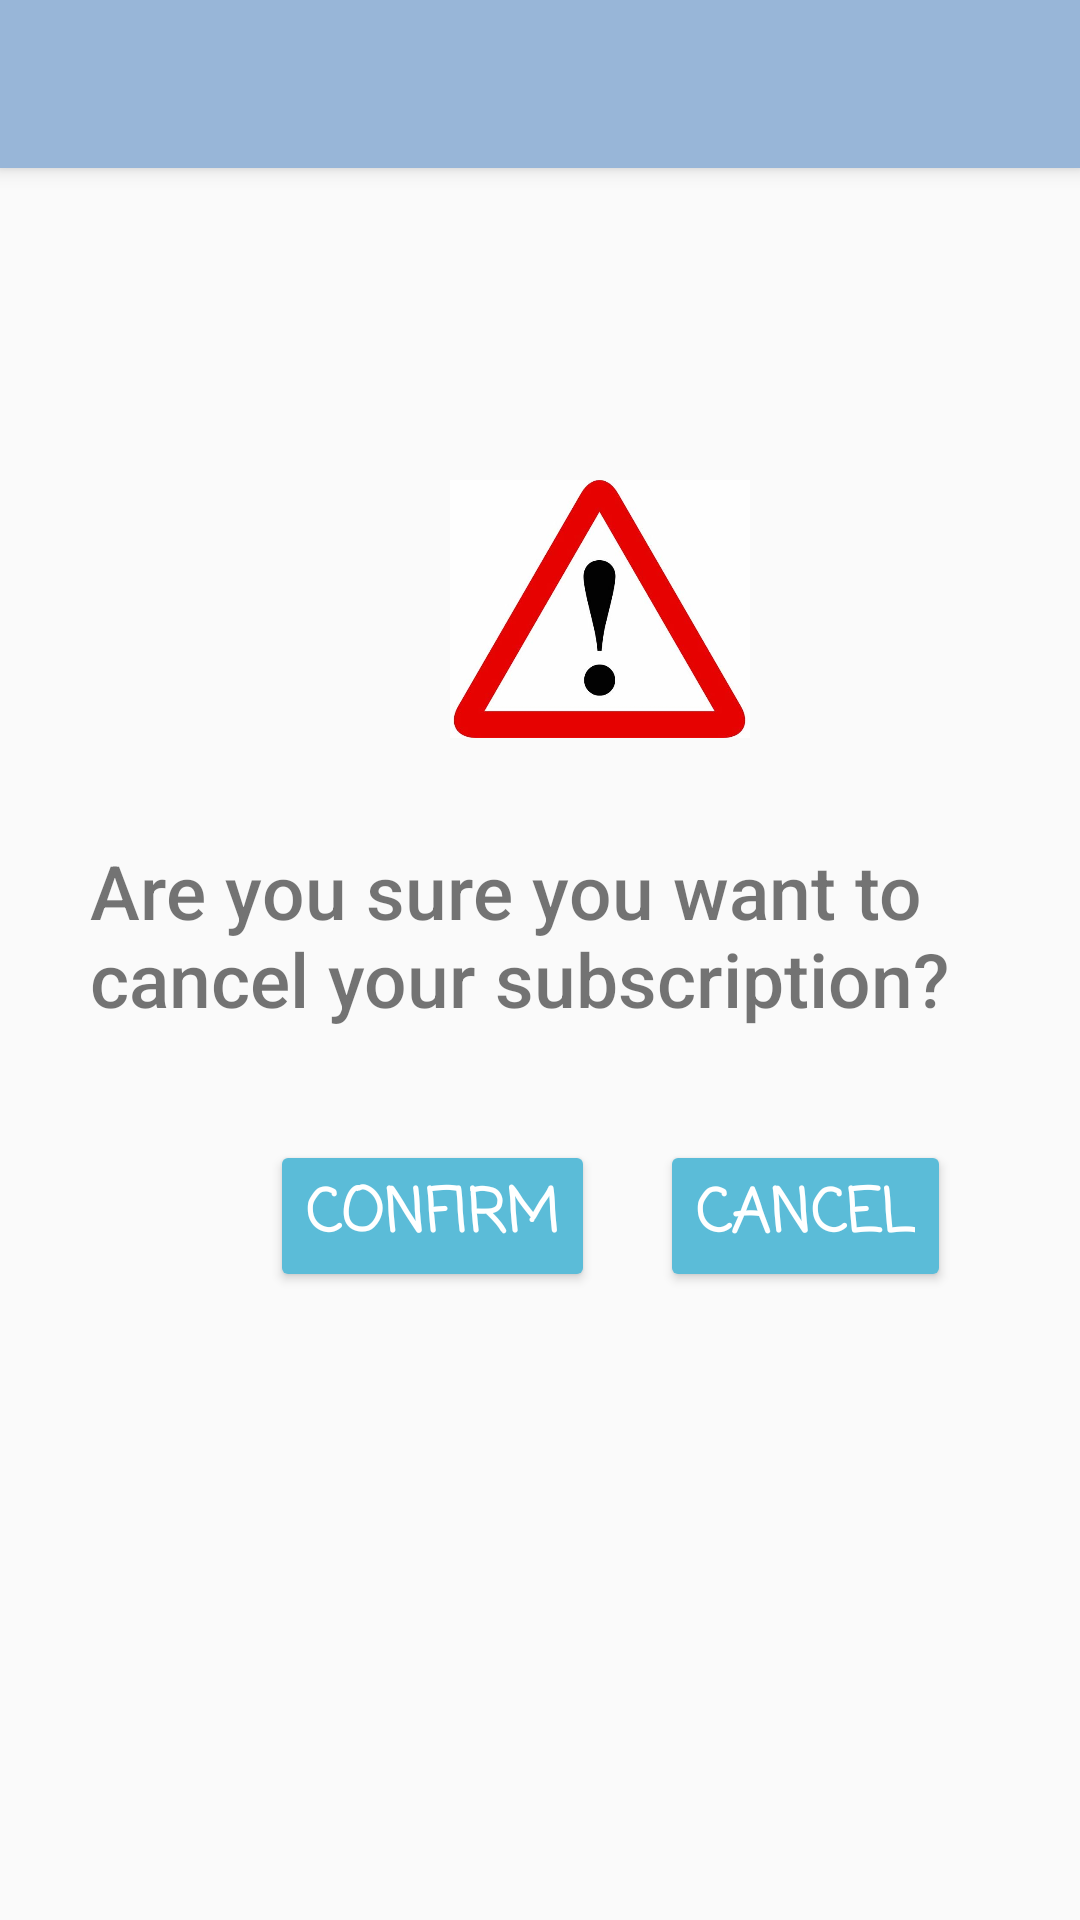

Android layout source for this screen:
<!-- AndroidManifest.xml: application theme AppTheme -->
<!-- res/layout/fragment_cancel_plan_confirmation.xml -->
<?xml version="1.0" encoding="utf-8"?>
<RelativeLayout
    xmlns:android="http://schemas.android.com/apk/res/android"
    xmlns:tools="http://schemas.android.com/tools"
    android:layout_width="match_parent"
    android:layout_height="match_parent"
    tools:context=".CancelPlanConfirmationFragment">

    <include layout="@layout/toolbar"
        android:layout_width="match_parent"
        android:layout_height="wrap_content"/>
    <FrameLayout
        android:layout_width="match_parent"
        android:layout_height="match_parent"
        android:id="@+id/fragment_container">
    </FrameLayout>


    <ImageView
        android:layout_width="160dp"
        android:layout_height="86dp"
        android:layout_marginLeft="120dp"
        android:layout_marginTop="160dp"
        android:src="@drawable/warning"></ImageView>

    <TextView
        android:layout_width="wrap_content"
        android:layout_height="wrap_content"
        android:layout_marginTop="280dp"
        android:layout_marginLeft="30dp"
        android:textSize="25sp"
        android:fontFamily="sans-serif-medium"
        android:text="Are you sure you want to cancel your subscription?"></TextView>

    <Button
        android:id="@+id/cancelPlanPage_confirmBtn"
        android:layout_width="wrap_content"
        android:layout_height="wrap_content"
        android:layout_marginLeft="90dp"
        android:layout_marginTop="380dp"
        android:textSize="20sp"
        android:backgroundTint="@color/b1"
        android:textColor="@color/white"
        android:fontFamily="casual"
        android:textStyle="bold"
        android:text="Confirm"/>

    <Button
        android:id="@+id/cancelPlanPage_cancelBtn"
        android:layout_width="wrap_content"
        android:layout_height="wrap_content"
        android:layout_marginLeft="220dp"
        android:layout_marginTop="380dp"
        android:textSize="20sp"
        android:backgroundTint="@color/b1"
        android:textColor="@color/white"
        android:fontFamily="casual"
        android:textStyle="bold"
        android:text="Cancel"/>

</RelativeLayout>
<!-- res/layout/toolbar.xml (included above) -->
<?xml version="1.0" encoding="utf-8"?>
<androidx.appcompat.widget.Toolbar
    xmlns:android="http://schemas.android.com/apk/res/android"
    android:orientation="vertical" android:layout_width="match_parent"
    android:layout_height="?attr/actionBarSize"
    android:background="@color/colorPrimary"
    android:elevation="4dp"
    android:theme="@style/ThemeOverlay.AppCompat.ActionBar"
    android:id="@+id/toolbar_main">

    <TextView
        android:layout_width="wrap_content"
        android:layout_height="wrap_content"
        android:id="@+id/titleText"
        style="@style/Base.TextAppearance.Widget.AppCompat.Toolbar.Title.Text"/>


    <TextView
        android:layout_width="wrap_content"
        android:layout_height="wrap_content"
        android:id="@+id/toolbar_usernameTxt"
        android:textSize="20sp"
        android:text=""
        android:textColor="@color/white"
        android:layout_marginLeft="270sp">
    </TextView>

</androidx.appcompat.widget.Toolbar>
<!-- resources referenced by this layout -->
<resources>
  <color name="b1">#5bbcd8</color>
  <color name="colorPrimary">#98B6D8</color>
  <color name="white">#ffffff</color>
  <!-- drawable warning: jpg bitmap (drawable, 31643 bytes) -->
  <style name="Base.TextAppearance.Widget.AppCompat.Toolbar.Title.Text">
          <item name="android:textSize">25dp</item>
          <item name="android:textColor">@color/white</item>
          <item name="android:fontFamily">sans-serif</item>
      </style>
  <style name="AppTheme" parent="Theme.AppCompat.Light.NoActionBar">
          
          <item name="colorPrimary">@color/colorAccent</item>
          <item name="colorPrimaryDark">@color/colorPrimaryDark</item>
          <item name="colorAccent">@color/colorAccent</item>
      </style>
  <color name="colorAccent">#D81B60</color>
  <color name="colorPrimaryDark">#ACC4DD</color>
</resources>
